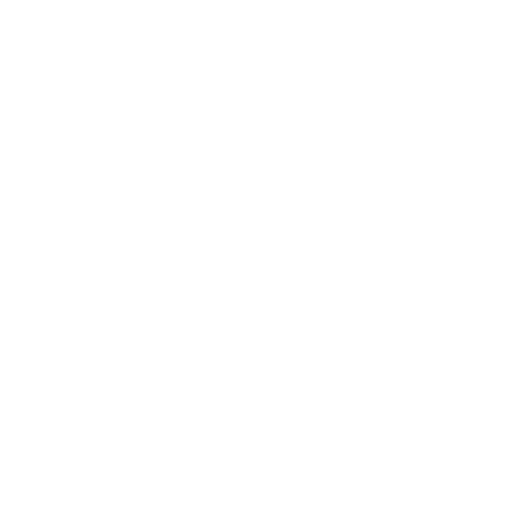
t = 0.00 s
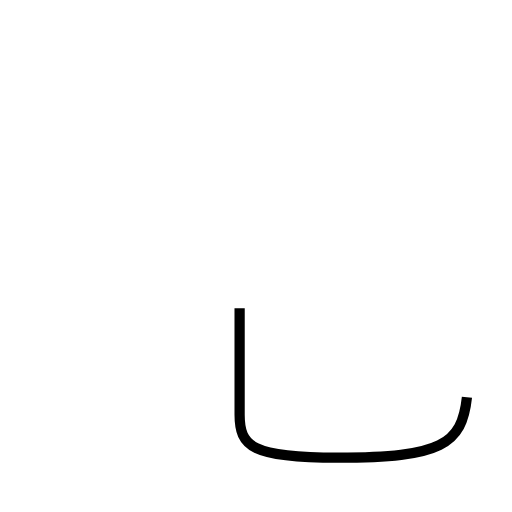
t = 1.14 s
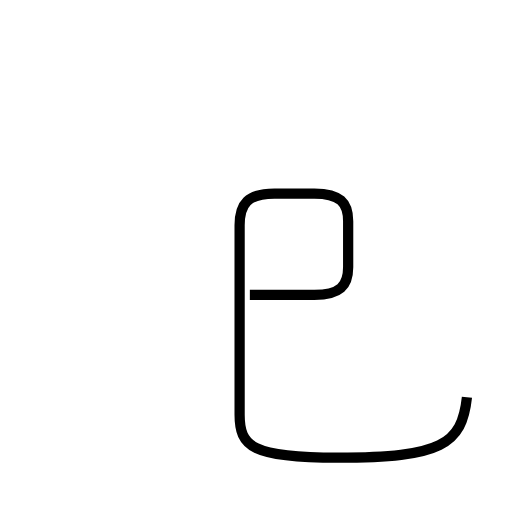
t = 2.28 s
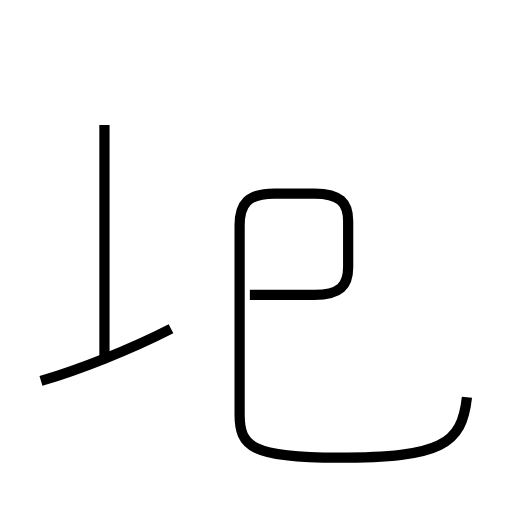
t = 3.39 s
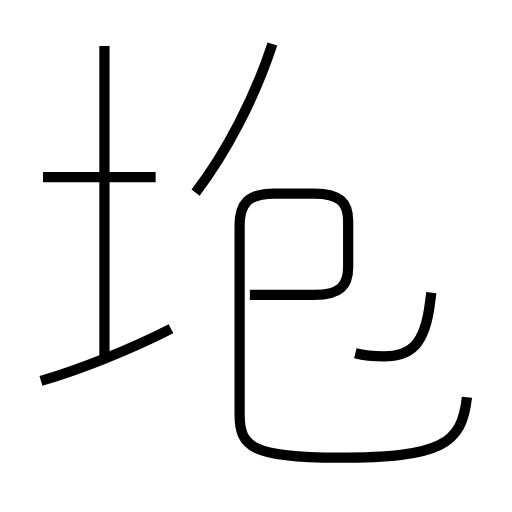
t = 4.79 s
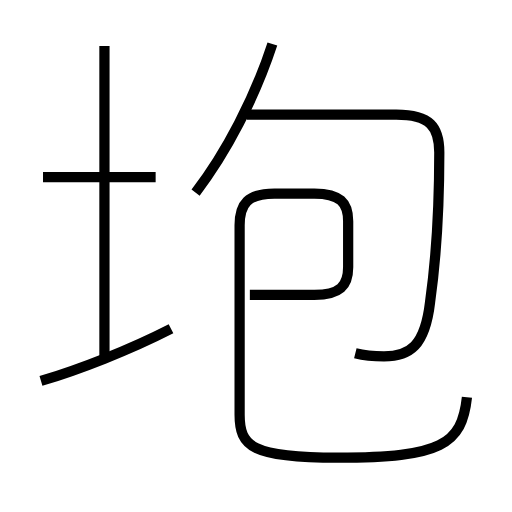
t = 5.84 s

The animated SVG that drew these frames (rendered in a browser with its animation timeline set to each time). Animation: 6 SMIL elements (animate=6); one cycle of 5.83 s.

<?xml version='1.0' encoding='utf-8'?>
<svg viewBox="0.0 -6.0 50.0 50.0" version="1.1" xmlns="http://www.w3.org/2000/svg"><rect x="-1000" y="-1000" width="2000" height="2000" stroke="white" fill="white" /><g style="fill:none;stroke:#000000;stroke-width:1"><path d="M 45.6 -5.2 C 45.1 -0.6 43.1 0.7 33.0 0.7 C 24.6 0.7 23.4 -0.4 23.4 -3.5 L 23.4 -22.0 C 23.4 -24.1 24.2 -25.1 26.8 -25.1 L 30.7 -25.1 C 33.2 -25.1 34.0 -24.2 34.0 -22.4 L 34.0 -17.9 C 34.0 -16.1 33.2 -15.2 30.7 -15.2 L 24.4 -15.2 " transform="translate(0.0 38.0)" stroke-dasharray="76.14684108210804" stroke-dashoffset="76.14684108210804"><animate attributeName="stroke-dashoffset" from="76.14684108210804" to="0" dur="2.284405232463241s" begin="0s; anim_end.end" fill="freeze" id="anim0" /></path><path d="M 4.0 -6.8 C 7.7 -7.9 12.6 -9.8 16.7 -11.9 " transform="translate(0.0 38.0)" stroke-dasharray="13.702943144682196" stroke-dashoffset="13.702943144682196"><animate attributeName="stroke-dashoffset" from="13.702943144682196" to="0" dur="0.4110882943404659s" begin="anim0.end" fill="freeze" id="anim1" /></path><path d="M 10.2 -8.7 L 10.2 -39.5 " transform="translate(0.0 38.0)" stroke-dasharray="30.8" stroke-dashoffset="30.8"><animate attributeName="stroke-dashoffset" from="30.8" to="0" dur="0.9239999999999999s" begin="anim1.end" fill="freeze" id="anim2" /></path><path d="M 15.2 -26.7 L 4.2 -26.7 " transform="translate(0.0 38.0)" stroke-dasharray="11.0" stroke-dashoffset="11.0"><animate attributeName="stroke-dashoffset" from="11.0" to="0" dur="0.32999999999999996s" begin="anim2.end" fill="freeze" id="anim3" /></path><path d="M 19.1 -25.2 C 22.1 -29.1 24.9 -34.5 26.6 -39.7 " transform="translate(0.0 38.0)" stroke-dasharray="16.39688241049297" stroke-dashoffset="16.39688241049297"><animate attributeName="stroke-dashoffset" from="16.39688241049297" to="0" dur="0.4919064723147891s" begin="anim3.end" fill="freeze" id="anim4" /></path><path d="M 34.7 -9.5 C 35.5 -9.3 36.5 -9.2 37.5 -9.2 C 40.0 -9.2 41.5 -10.2 42.0 -14.5 C 42.6 -18.8 42.9 -24.0 42.9 -29.1 C 42.9 -31.6 42.0 -32.8 38.7 -32.8 L 24.1 -32.8" transform="translate(0.0 38.0)" stroke-dasharray="46.46715251711204" stroke-dashoffset="46.46715251711204"><animate attributeName="stroke-dashoffset" from="46.46715251711204" to="0" dur="1.3940145755133613s" begin="anim4.end" fill="freeze" id="anim_end" /></path></g></svg>
